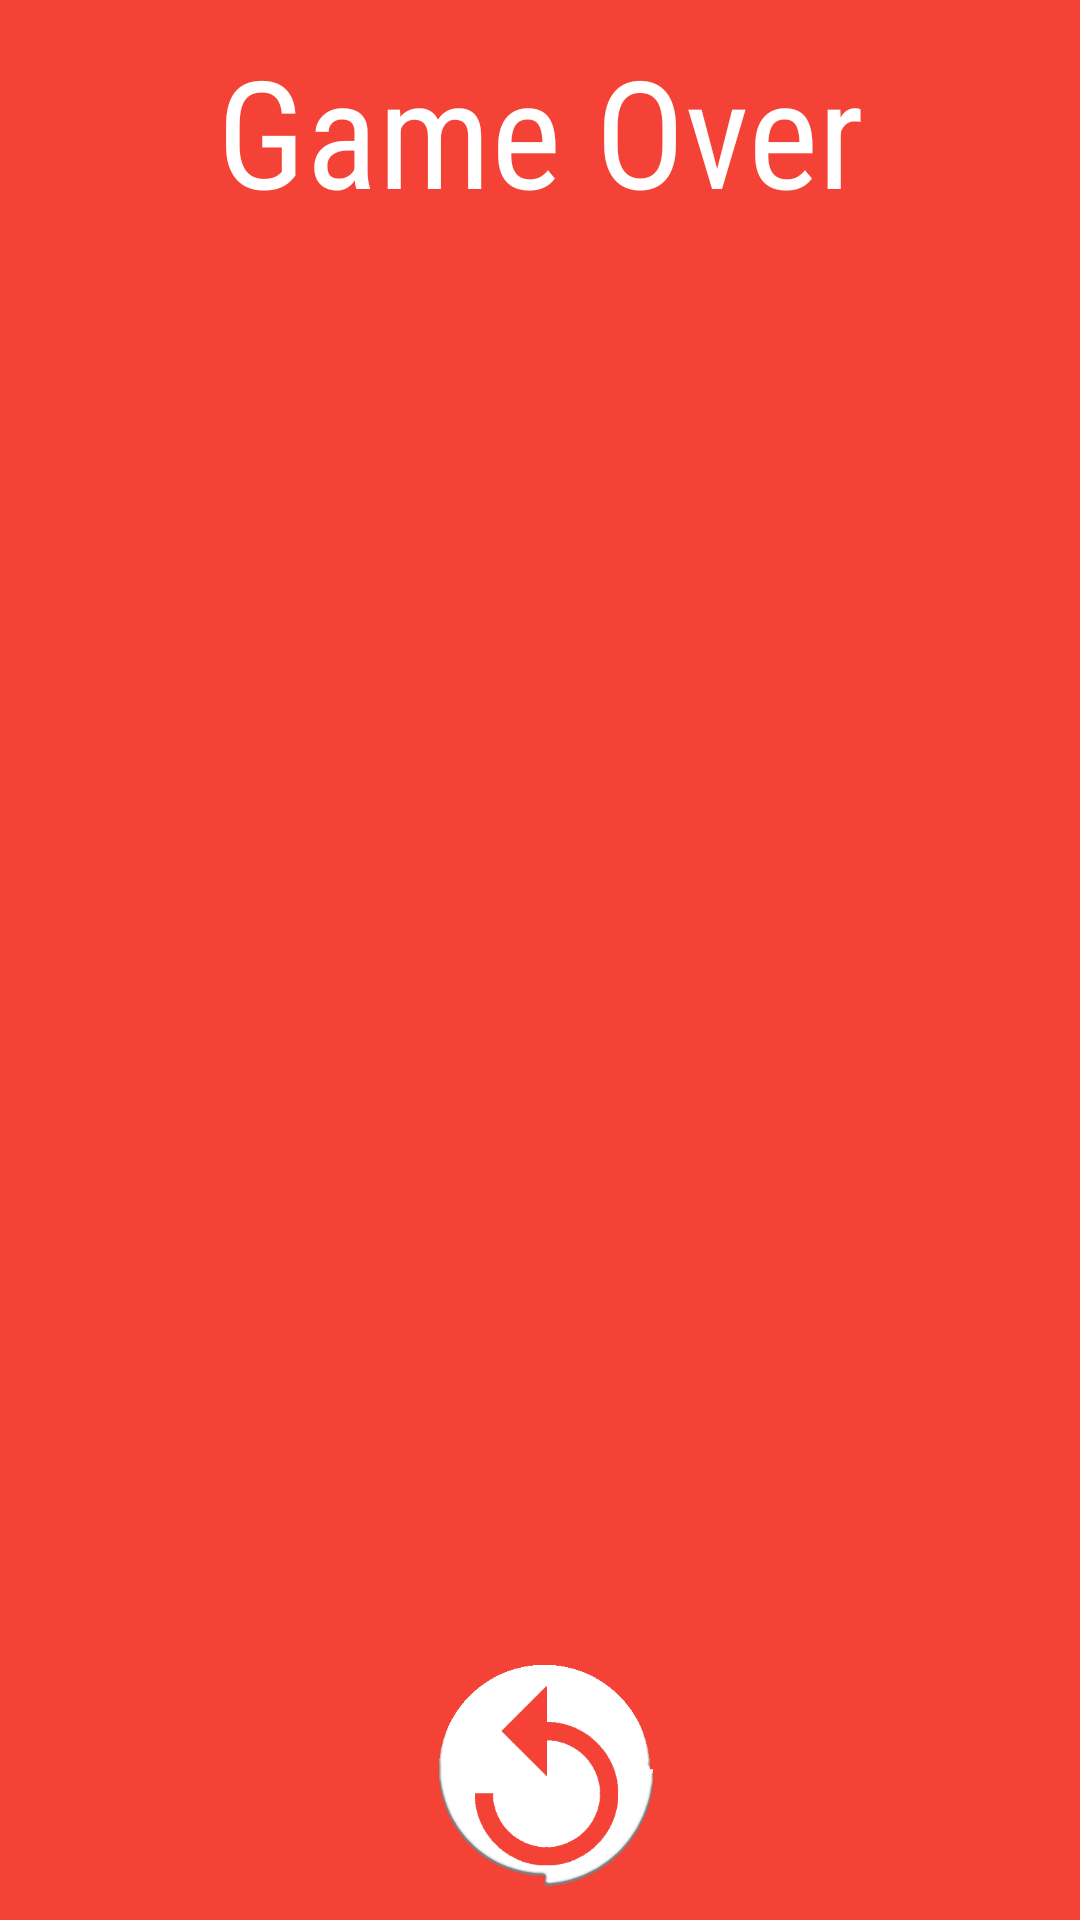

The Android layout XML behind this screen, and the referenced resources:
<!-- AndroidManifest.xml: application theme MyMaterialTheme -->
<!-- res/layout/popup.xml -->
<?xml version="1.0" encoding="utf-8"?>
<RelativeLayout android:id="@+id/popup_id"
                xmlns:android="http://schemas.android.com/apk/res/android"
                android:layout_width="match_parent"
                android:layout_height="match_parent"
                android:background="#F44336"
                android:orientation="vertical"
                android:padding="10dp">

    <ImageButton
        android:id="@+id/retry_button"
        android:layout_width="80dp"
        android:layout_height="80dp"
        android:layout_gravity="center_vertical"
        android:background="@drawable/replay_button_layout"
        android:hapticFeedbackEnabled="true"
        android:layout_alignParentBottom="true"
        android:layout_centerHorizontal="true"/>

    <TextView
        android:layout_width="fill_parent"
        android:layout_height="fill_parent"
        android:textAppearance="?android:attr/textAppearanceLarge"
        android:text="Game Over"
        android:id="@+id/game_over"
        android:layout_alignParentTop="true"
        android:layout_centerHorizontal="true"
        android:textColor="#ffffff"
        android:fontFamily="sans-serif-condensed"
        android:textSize="50dp"
        android:layout_centerVertical="true"
        android:gravity="center_horizontal"
        />
    
</RelativeLayout>
<!-- resources referenced by this layout -->
<resources>
  <!-- drawable home_button_layout (drawable) -->
  <?xml version="1.0" encoding="utf-8"?>
  <selector xmlns:android="http://schemas.android.com/apk/res/android">
      <item android:drawable="@drawable/home_button2"
            android:state_pressed="true" />
      <item android:drawable="@drawable/home_button2"
            android:state_focused="true" />
      <item android:drawable="@drawable/home_button" />
  </selector>
  <!-- drawable replay_button_layout (drawable) -->
  <?xml version="1.0" encoding="utf-8"?>
  <selector xmlns:android="http://schemas.android.com/apk/res/android">
      <item android:drawable="@drawable/redo_button_pressed"
            android:state_pressed="true" />
      <item android:drawable="@drawable/redo_button_pressed"
            android:state_focused="true" />
      <item android:drawable="@drawable/redo_button" />
  </selector>
  <style name="MyMaterialTheme" parent="Theme.AppCompat.Light.DarkActionBar">
          <item name="android:windowNoTitle">true</item>
          <item name="windowActionBar">false</item>
          <item name="colorPrimary">@color/colorPrimary</item>
          <item name="colorPrimaryDark">@color/colorPrimaryDark</item>
          <item name="colorAccent">@color/colorAccent</item>
          <item name="windowNoTitle">true</item>
          <item name="android:colorControlHighlight">#000000</item>
          
          <item name="android:windowContentTransitions">true</item>
          <item name="android:windowAnimationStyle">@style/WindowAnimationTransition</item>
  
      </style>
  <!-- drawable home_button2: png bitmap (drawable, 21083 bytes) -->
  <!-- drawable home_button: png bitmap (drawable, 21083 bytes) -->
  <!-- drawable redo_button_pressed: png bitmap (drawable, 30829 bytes) -->
  <!-- drawable redo_button: png bitmap (drawable, 36019 bytes) -->
  <color name="colorPrimary">#FF3D00</color>
  <color name="colorPrimaryDark">#DD2C00</color>
  <color name="colorAccent">#FFFFFF</color>
  <style name="WindowAnimationTransition">
          
          <item name="android:windowEnterTransition">@android:transition/explode</item>
          <item name="android:windowExitTransition">@android:transition/explode</item>
      </style>
</resources>
